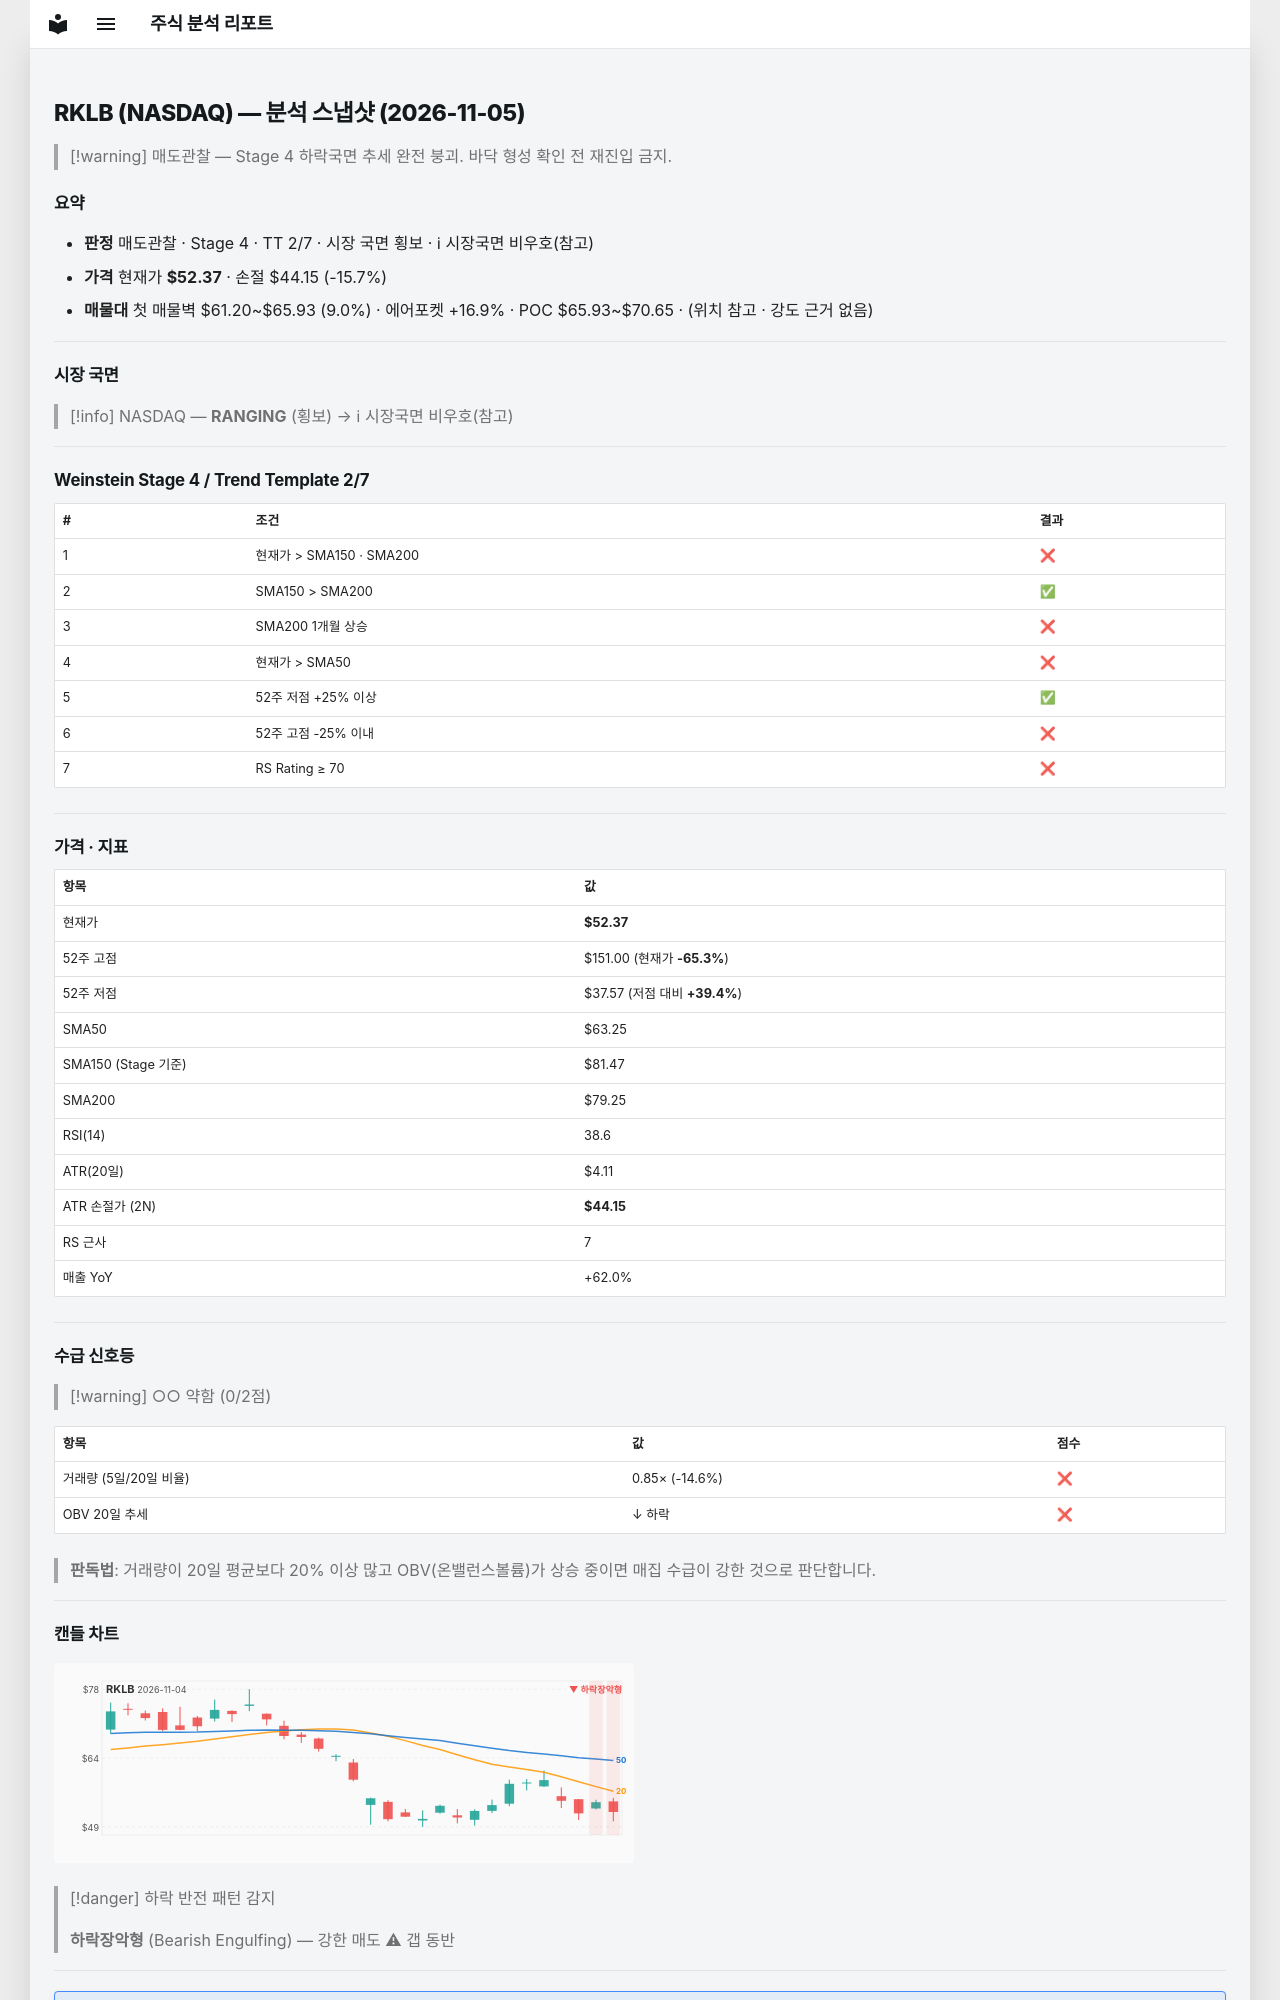

repository: soloandco/stock-reports · page: snapshots/RKLB-2026-11-05/index.html · generator: mkdocs

---
type: analysis-snapshot
title: RKLB 분석 스냅샷
ticker: RKLB
market: NASDAQ
created: 2026-11-05
updated: 2026-11-05
bar-date: 2026-11-04
verdict: 매도관찰
real-rr: 4.19
sma50-gap-pct: -17.2
weekly-position: 저항대아래
weekly-overhead-price: 86.83
weekly-overhead-pct: 65.8
stage: 4
trend-template-score: 2
tt-max: 7
ma-set: sma-50-150-200
price: 52.369998931884766
stop-price: 44.154756401708696
market-regime: RANGING
supply-demand-score: 0/2
supply-demand-label: 약함
status: tracking
tags:
  - stock-agent
  - watchlist
  - RKLB
  - analysis
related:
  - "[[analysis-template]]"
---

# RKLB (NASDAQ) — 분석 스냅샷 (2026-11-05)

> [!warning] 매도관찰 — Stage 4 하락국면
> 추세 완전 붕괴. 바닥 형성 확인 전 재진입 금지.

## 요약

- **판정** 매도관찰 · Stage 4 · TT 2/7 · 시장 국면 횡보 · ℹ 시장국면 비우호(참고)
- **가격** 현재가 **$52.37** · 손절 $44.15 (-15.7%)
- **매물대** 첫 매물벽 $61.20~$65.93 (9.0%) · 에어포켓 +16.9% · POC $65.93~$70.65 · (위치 참고 · 강도 근거 없음)

---

## 시장 국면

> [!info] NASDAQ — **RANGING** (횡보) → ℹ 시장국면 비우호(참고)

---

## Weinstein Stage 4 / Trend Template 2/7

| # | 조건 | 결과 |
|---|------|------|
| 1 | 현재가 > SMA150 · SMA200 | ❌ |
| 2 | SMA150 > SMA200 | ✅ |
| 3 | SMA200 1개월 상승 | ❌ |
| 4 | 현재가 > SMA50 | ❌ |
| 5 | 52주 저점 +25% 이상 | ✅ |
| 6 | 52주 고점 -25% 이내 | ❌ |
| 7 | RS Rating ≥ 70 | ❌ |

---

## 가격 · 지표

| 항목 | 값 |
|------|---|
| 현재가 | **$52.37** |
| 52주 고점 | $151.00 (현재가 **-65.3%**) |
| 52주 저점 | $37.57 (저점 대비 **+39.4%**) |
| SMA50 | $63.25 |
| SMA150 (Stage 기준) | $81.47 |
| SMA200 | $79.25 |
| RSI(14) | 38.6 |
| ATR(20일) | $4.11 |
| ATR 손절가 (2N) | **$44.15** |
| RS 근사 | 7 |
| 매출 YoY | +62.0% |

---
## 수급 신호등

> [!warning] ○○ 약함 (0/2점)

| 항목 | 값 | 점수 |
|------|------|------|
| 거래량 (5일/20일 비율) | 0.85× (-14.6%) | ❌ |
| OBV 20일 추세 | ↓ 하락 | ❌ |

> **판독법**: 거래량이 20일 평균보다 20% 이상 많고 OBV(온밸런스볼륨)가 상승 중이면 매집 수급이 강한 것으로 판단합니다.

---
